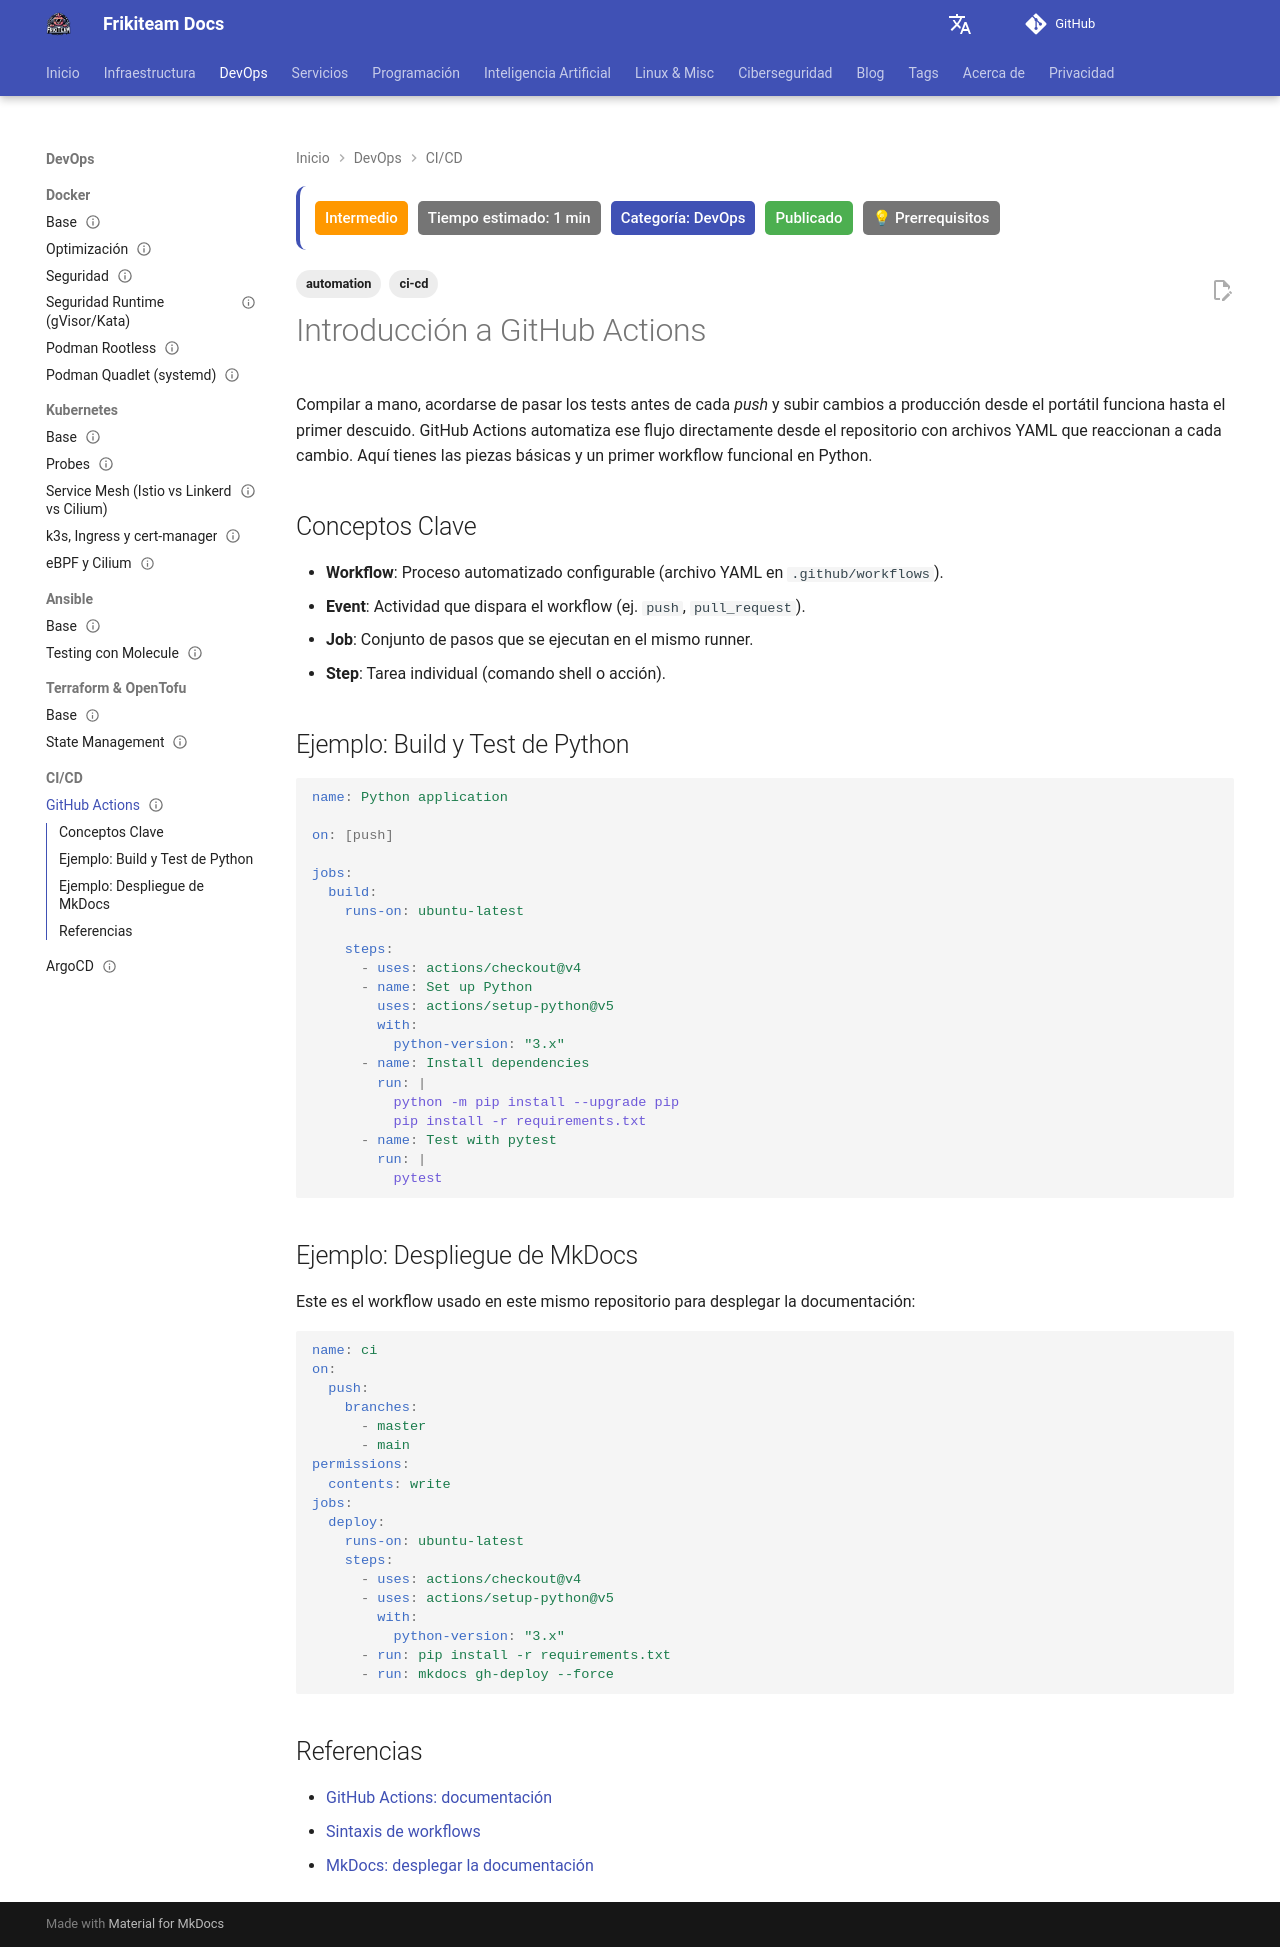

repository: rasty94/Frikiteam-docs · page: doc/cicd/github_actions/index.html · generator: mkdocs

---
title: "Introducción a GitHub Actions"
description: "Primeros pasos con GitHub Actions: workflows, eventos, jobs, steps y un ejemplo práctico de build y tests en Python."
tags: ['ci-cd', 'automation']
updated: 2026-10-11
difficulty: intermediate
estimated_time: 1 min
category: DevOps
status: published
last_reviewed: 2026-10-11
prerequisites: ["Conocimientos básicos de DevOps"]
reviewers: ["@rasty94"]
contributors: ["@rasty94"]
---

# Introducción a GitHub Actions

Compilar a mano, acordarse de pasar los tests antes de cada *push* y subir cambios a producción desde el portátil funciona hasta el primer descuido. GitHub Actions automatiza ese flujo directamente desde el repositorio con archivos YAML que reaccionan a cada cambio. Aquí tienes las piezas básicas y un primer workflow funcional en Python.

## Conceptos Clave

- **Workflow**: Proceso automatizado configurable (archivo YAML en `.github/workflows`).
- **Event**: Actividad que dispara el workflow (ej. `push`, `pull_request`).
- **Job**: Conjunto de pasos que se ejecutan en el mismo runner.
- **Step**: Tarea individual (comando shell o acción).

## Ejemplo: Build y Test de Python

```yaml
name: Python application

on: [push]

jobs:
  build:
    runs-on: ubuntu-latest

    steps:
      - uses: actions/checkout@v4
      - name: Set up Python
        uses: actions/setup-python@v5
        with:
          python-version: "3.x"
      - name: Install dependencies
        run: |
          python -m pip install --upgrade pip
          pip install -r requirements.txt
      - name: Test with pytest
        run: |
          pytest
```

## Ejemplo: Despliegue de MkDocs

Este es el workflow usado en este mismo repositorio para desplegar la documentación:

```yaml
name: ci
on:
  push:
    branches:
      - master
      - main
permissions:
  contents: write
jobs:
  deploy:
    runs-on: ubuntu-latest
    steps:
      - uses: actions/checkout@v4
      - uses: actions/setup-python@v5
        with:
          python-version: "3.x"
      - run: pip install -r requirements.txt
      - run: mkdocs gh-deploy --force
```

## Referencias

- [GitHub Actions: documentación](https://docs.github.com/en/actions)
- [Sintaxis de workflows](https://docs.github.com/en/actions/reference/workflows-and-actions/workflow-syntax)
- [MkDocs: desplegar la documentación](https://www.mkdocs.org/user-guide/deploying-your-docs/)
